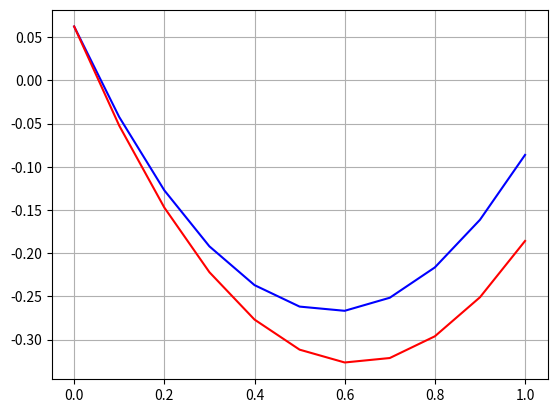

Write the Python code that produced this figure.
import numpy as np
import matplotlib.pyplot as plt


def funk_u(t, x):
	return x**4+t*x+t**2-t*np.exp(x)


def funk_f(x, t):
	a = 0.014
	return x+2*t-np.exp(x)-a*(12*x**2-t*np.exp(x))


a = 0.014
n = 10
m = 10

tau = 1/n
h = 1/m

u = np.zeros((m+1, n+1))

# t = 0
for i in range(m+1):
	u[i][0] = funk_u(0, i*h)

# x = 0
for i in range(n+1):
	u[0][i] = funk_u(i*tau, 0)

# x = 1
for i in range(n+1):
	u[m][i] = funk_u(i*tau, 1)

for j in range(1, n+1):
	for i in range(1, m):
		u[i][j]=((a*tau)/h**2)*(u[i+1][j-1] - 2*u[i][j-1] + u[i-1][j-1] ) + \
		funk_f(i*h, (j-1)*tau)*tau + u[i][j-1]


# график приближенного и точного решения

t = np.arange(0, 1+tau, tau)
x = 0.5
y = x**4+t*x+t**2-t*np.exp(x)
fig = plt.figure()
plt.plot(t, y, color='blue')
plt.plot(t, u[5], color='red')
plt.grid(True)
plt.show()